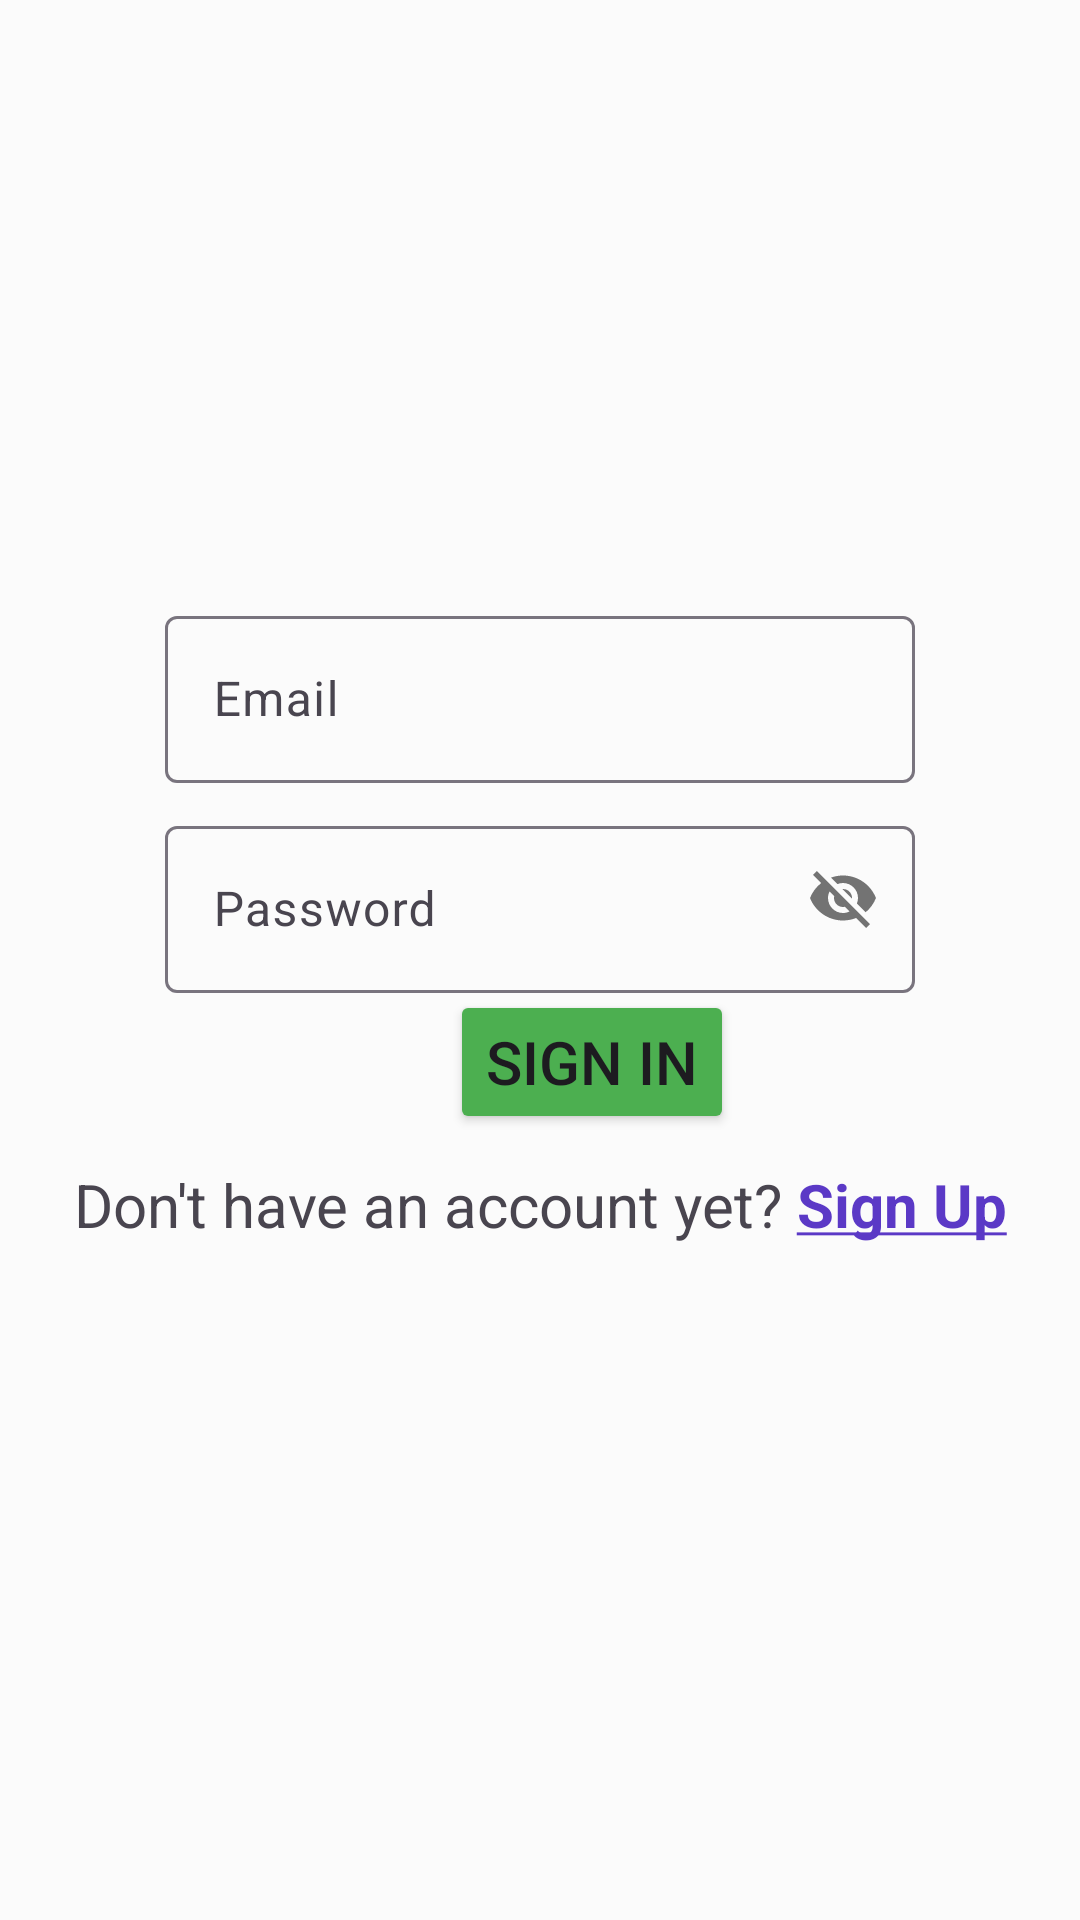

This screen was rendered from an Android layout file. Write that file and the resources it references.
<!-- AndroidManifest.xml: application theme Theme.ContactAppFirebase -->
<!-- res/layout/activity_login.xml -->
<?xml version="1.0" encoding="utf-8"?>
<androidx.constraintlayout.widget.ConstraintLayout xmlns:android="http://schemas.android.com/apk/res/android"
    xmlns:app="http://schemas.android.com/apk/res-auto"
    xmlns:tools="http://schemas.android.com/tools"
    android:layout_width="match_parent"
    android:layout_height="match_parent"
    android:background="#FBFBFB"
    tools:context=".LoginActivity">

    <com.google.android.material.textfield.TextInputLayout
        android:id="@+id/EmailEditLayout"
        android:layout_width="250dp"
        android:layout_height="wrap_content"
        android:layout_marginStart="70dp"
        android:layout_marginTop="200dp"
        android:layout_marginEnd="70dp"
        app:layout_constraintEnd_toEndOf="parent"
        app:layout_constraintStart_toStartOf="parent"
        app:layout_constraintTop_toTopOf="parent">

        <com.google.android.material.textfield.TextInputEditText
            android:id="@+id/EmailEditid"
            android:layout_width="250dp"
            android:layout_height="wrap_content"
            android:hint="Email" />
    </com.google.android.material.textfield.TextInputLayout>

    <com.google.android.material.textfield.TextInputLayout
        android:id="@+id/PasswordEditLayout"
        android:layout_width="250dp"
        android:layout_height="wrap_content"
        android:layout_marginStart="70dp"
        android:layout_marginTop="270dp"
        android:layout_marginEnd="70dp"
        app:layout_constraintEnd_toEndOf="parent"
        app:layout_constraintStart_toStartOf="parent"
        app:layout_constraintTop_toTopOf="parent"
        app:passwordToggleEnabled="true">

        <com.google.android.material.textfield.TextInputEditText
            android:id="@+id/PasswordEditid"
            android:layout_width="250dp"
            android:layout_height="wrap_content"
            android:hint="Password" />
    </com.google.android.material.textfield.TextInputLayout>

    <Button
        android:id="@+id/SignInButton"
        android:layout_width="wrap_content"
        android:layout_height="wrap_content"
        android:layout_marginStart="150dp"
        android:layout_marginEnd="150dp"
        android:layout_marginBottom="10dp"
        android:backgroundTint="#4CAF50"
        android:text="Sign in"
        android:textSize="20dp"
        app:layout_constraintBottom_toTopOf="@+id/SignUp"
        app:layout_constraintEnd_toEndOf="parent"
        app:layout_constraintHorizontal_bias="0.0"
        app:layout_constraintStart_toStartOf="parent" />

    <TextView
        android:id="@+id/SignUp"
        android:layout_width="wrap_content"
        android:layout_height="wrap_content"
        android:layout_marginStart="63dp"
        android:layout_marginEnd="63dp"
        android:layout_marginBottom="225dp"
        android:text="@string/account"
        android:textSize="20dp"
        app:layout_constraintBottom_toBottomOf="parent"
        app:layout_constraintEnd_toEndOf="parent"
        app:layout_constraintStart_toStartOf="parent" />

</androidx.constraintlayout.widget.ConstraintLayout>
<!-- resources referenced by this layout -->
<resources>
  <string name="account">Don\'t have an account yet? <font color="#5b39c6"><b><u>Sign Up</u></b></font></string>
  <style name="Theme.ContactAppFirebase" parent="Base.Theme.ContactAppFirebase" />
  <style name="Base.Theme.ContactAppFirebase" parent="Theme.Material3.DayNight.NoActionBar">
          
          
      </style>
</resources>
